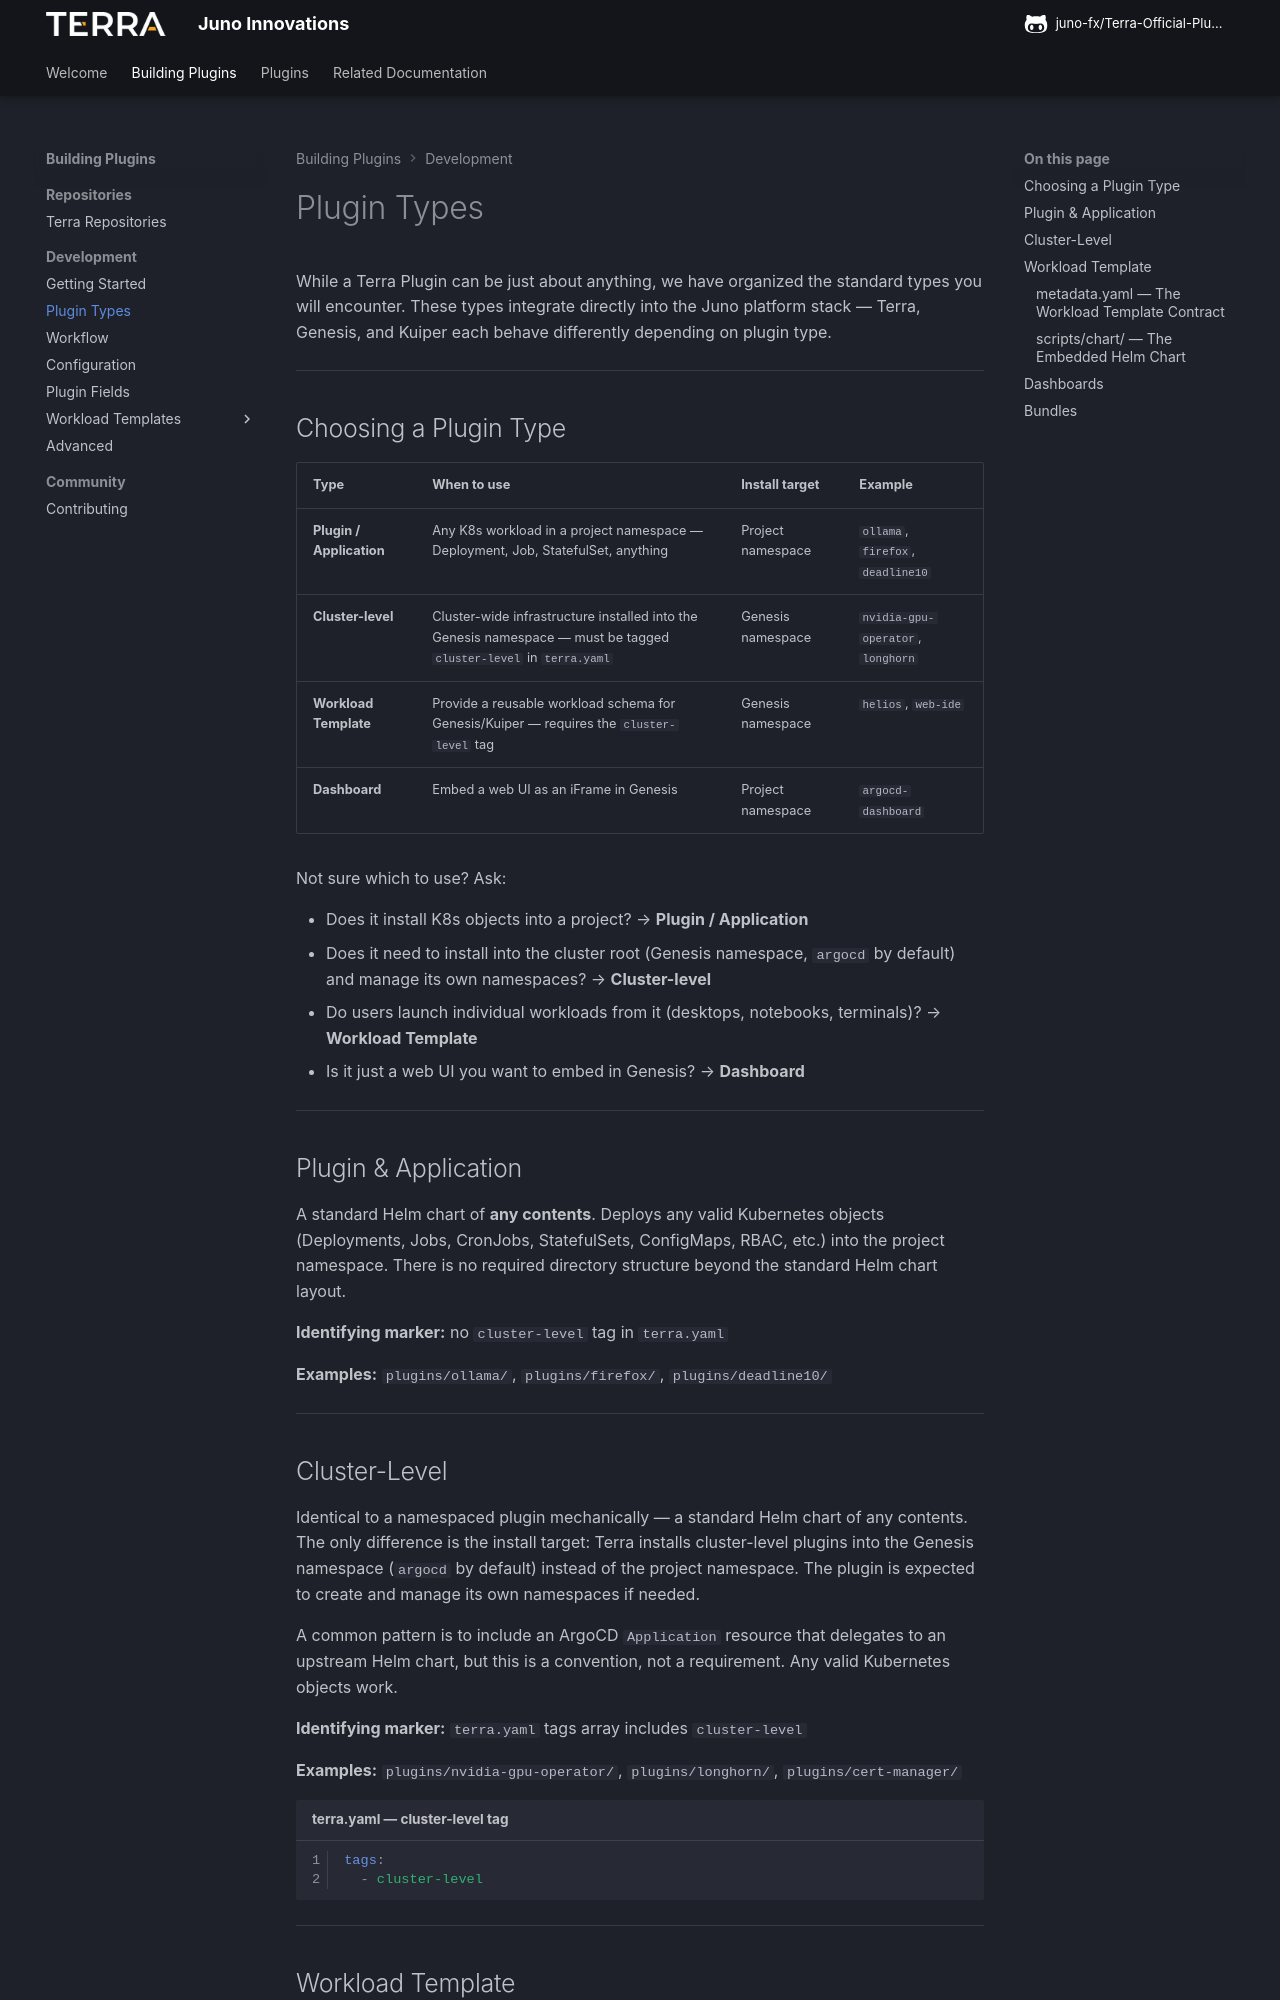

repository: juno-fx/Terra-Official-Plugins · page: plugin-types/index.html · generator: mkdocs

# Plugin Types

While a Terra Plugin can be just about anything, we have organized the standard types you will encounter.
These types integrate directly into the Juno platform stack — Terra, Genesis, and Kuiper each behave
differently depending on plugin type.

---

## Choosing a Plugin Type

| Type                     | When to use                                                                                                        | Install target     | Example                           |
|--------------------------|--------------------------------------------------------------------------------------------------------------------|--------------------|-----------------------------------|
| **Plugin / Application** | Any K8s workload in a project namespace — Deployment, Job, StatefulSet, anything                                   | Project namespace  | `ollama`, `firefox`, `deadline10` |
| **Cluster-level**        | Cluster-wide infrastructure installed into the Genesis namespace — must be tagged `cluster-level` in `terra.yaml` | Genesis namespace | `nvidia-gpu-operator`, `longhorn` |
| **Workload Template**    | Provide a reusable workload schema for Genesis/Kuiper — requires the `cluster-level` tag                           | Genesis namespace | `helios`, `web-ide`               |
| **Dashboard**            | Embed a web UI as an iFrame in Genesis                                                                             | Project namespace  | `argocd-dashboard`                |

Not sure which to use? Ask:

- Does it install K8s objects into a project? → **Plugin / Application**
- Does it need to install into the cluster root (Genesis namespace, `argocd` by default) and manage its own namespaces? → **Cluster-level**
- Do users launch individual workloads from it (desktops, notebooks, terminals)? → **Workload Template**
- Is it just a web UI you want to embed in Genesis? → **Dashboard**

---

## Plugin & Application

A standard Helm chart of **any contents**. Deploys any valid Kubernetes objects (Deployments, Jobs,
CronJobs, StatefulSets, ConfigMaps, RBAC, etc.) into the project namespace. There is no required
directory structure beyond the standard Helm chart layout.

**Identifying marker:** no `cluster-level` tag in `terra.yaml`

**Examples:** `plugins/ollama/`, `plugins/firefox/`, `plugins/deadline10/`

---
